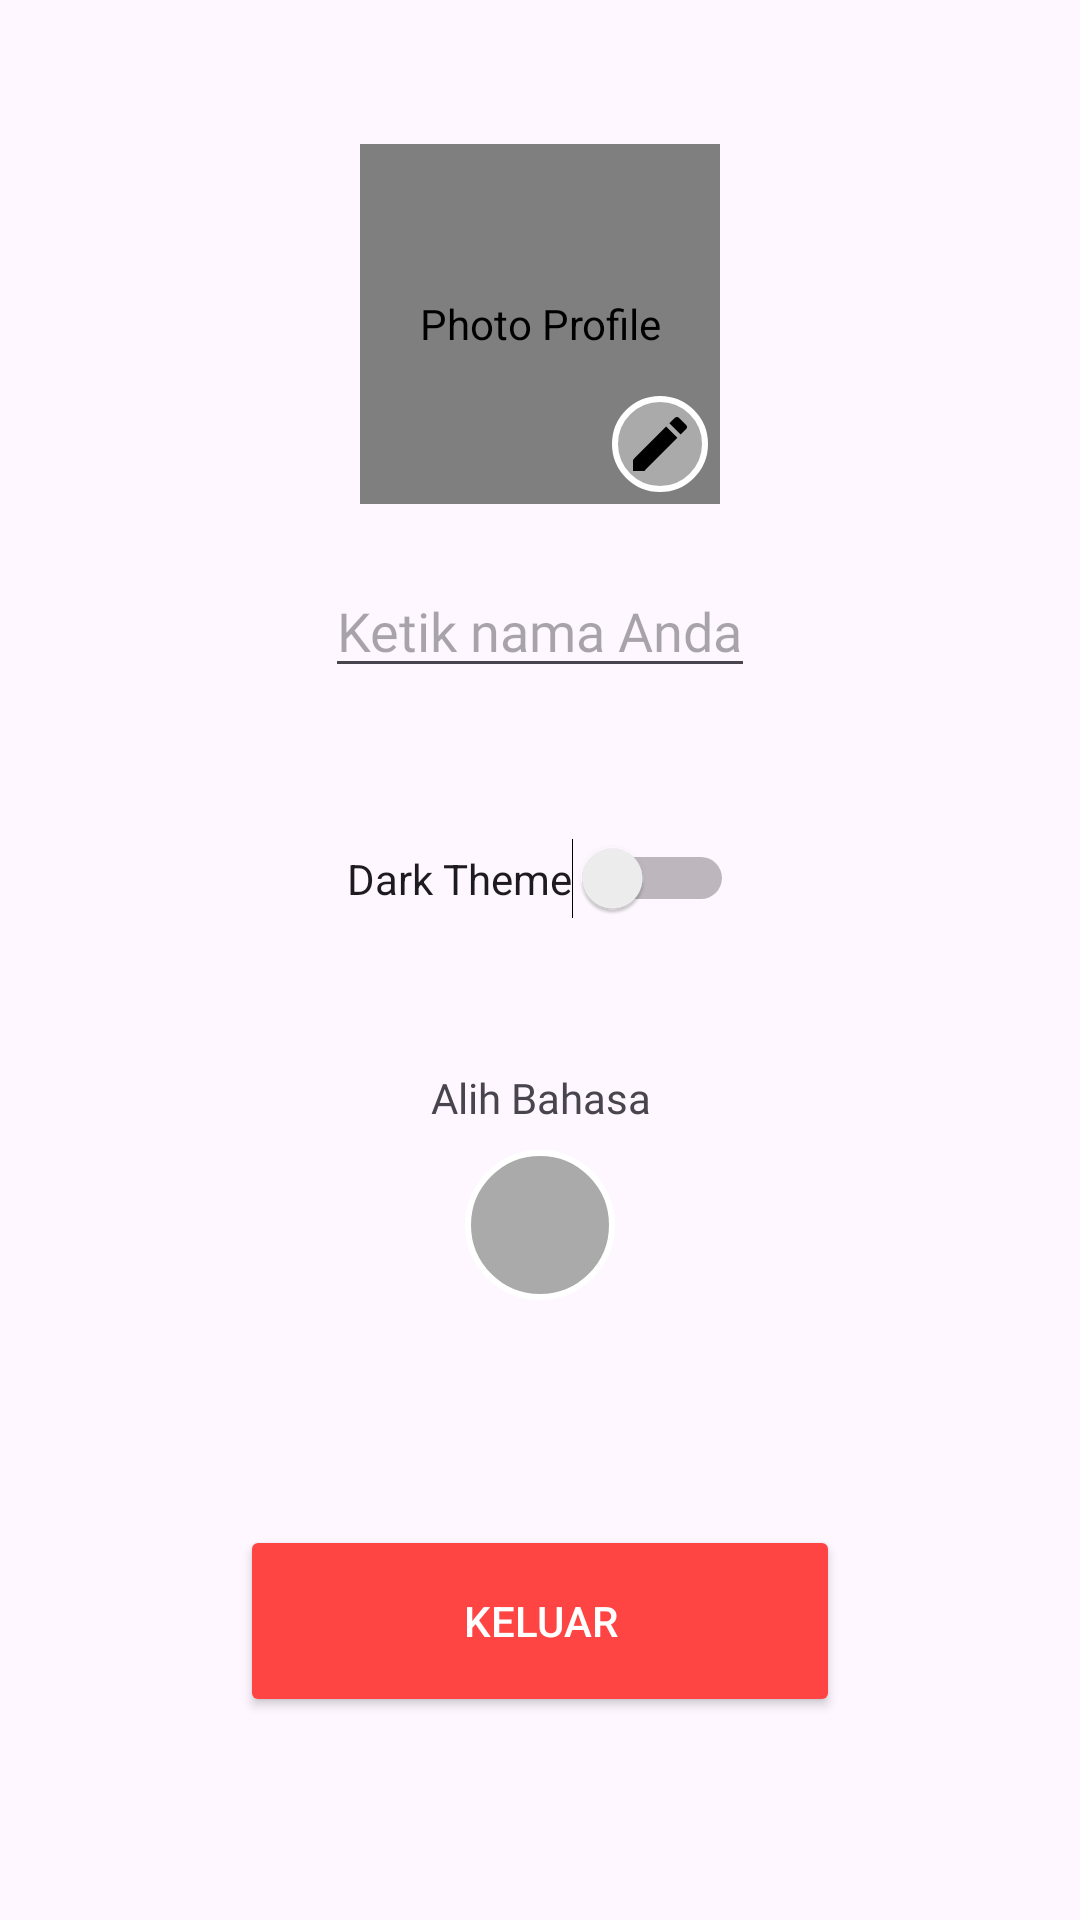

Produce the Android XML layout that renders to this screen, including the resource entries it uses.
<!-- AndroidManifest.xml: application theme Theme.ProjectCapstone -->
<!-- res/layout/fragment_profile.xml -->
<?xml version="1.0" encoding="utf-8"?>
<androidx.constraintlayout.widget.ConstraintLayout
    xmlns:android="http://schemas.android.com/apk/res/android"
    xmlns:app="http://schemas.android.com/apk/res-auto"
    xmlns:tools="http://schemas.android.com/tools"
    android:layout_width="match_parent"
    android:layout_height="match_parent">

    <ScrollView
        android:id="@+id/scroll_view"
        android:layout_width="match_parent"
        android:layout_height="match_parent"
        android:padding="16dp">

        <androidx.constraintlayout.widget.ConstraintLayout
            android:layout_width="match_parent"
            android:layout_height="wrap_content">

            <FrameLayout
                android:id="@+id/profile_photo_container"
                android:layout_width="120dp"
                android:layout_height="120dp"
                android:layout_marginTop="32dp"
                android:elevation="4dp"
                app:layout_constraintTop_toTopOf="parent"
                app:layout_constraintStart_toStartOf="parent"
                app:layout_constraintEnd_toEndOf="parent">

                <de.hdodenhof.circleimageview.CircleImageView
                    android:id="@+id/profile_photo"
                    android:layout_width="match_parent"
                    android:layout_height="match_parent"
                    android:src="@drawable/ic_profile"
                    android:contentDescription="@string/profile_photo"
                    android:background="@drawable/circle_background"
                    android:scaleType="centerCrop" />

                <ImageView
                    android:id="@+id/edit_icon"
                    android:layout_width="32dp"
                    android:layout_height="32dp"
                    android:src="@drawable/ic_edit"
                    android:contentDescription="@string/edit_photo"
                    android:layout_gravity="bottom|end"
                    android:layout_margin="4dp"
                    android:background="@drawable/circle_background"
                    android:padding="4dp" />
            </FrameLayout>

            <LinearLayout
                android:id="@+id/linearLayout"
                android:layout_width="wrap_content"
                android:layout_height="wrap_content"
                android:orientation="vertical"
                app:layout_constraintEnd_toEndOf="@+id/profile_photo_container"
                app:layout_constraintStart_toStartOf="@+id/profile_photo_container"
                app:layout_constraintTop_toBottomOf="@+id/profile_photo_container">

                <EditText
                    android:id="@+id/edit_nama"
                    android:layout_marginTop="20dp"
                    android:layout_width="wrap_content"
                    android:layout_height="wrap_content"
                    android:hint="Ketik nama Anda"
                    android:fontFamily="@font/montserrat_bold" />
            </LinearLayout>

            <Switch
                android:id="@+id/themeSwitch"
                android:layout_width="wrap_content"
                android:layout_height="wrap_content"
                android:layout_marginTop="50dp"
                android:text="Dark Theme"
                app:layout_constraintEnd_toEndOf="parent"
                app:layout_constraintStart_toStartOf="parent"
                app:layout_constraintTop_toBottomOf="@+id/linearLayout" />

            <TextView
                android:id="@+id/textView"
                android:layout_width="wrap_content"
                android:layout_height="wrap_content"
                android:layout_marginTop="50dp"
                android:layout_marginBottom="1dp"
                android:fontFamily="@font/montserrat"
                android:text="@string/alih_bahasa"
                app:layout_constraintEnd_toEndOf="@+id/themeSwitch"
                app:layout_constraintStart_toStartOf="@+id/themeSwitch"
                app:layout_constraintTop_toBottomOf="@+id/themeSwitch" />

            <ImageView
                android:id="@+id/bahasa"
                android:layout_width="50dp"
                android:layout_height="50dp"
                android:layout_marginTop="8dp"
                android:background="@drawable/circle_background"
                android:clickable="true"
                android:padding="4dp"
                android:src="@drawable/baseline_language_24"
                app:layout_constraintEnd_toEndOf="@+id/textView"
                app:layout_constraintHorizontal_bias="0.488"
                app:layout_constraintStart_toStartOf="@+id/textView"
                app:layout_constraintTop_toBottomOf="@+id/textView" />

            <Button
                android:id="@+id/exit_button"
                android:layout_width="200dp"
                android:layout_height="64dp"
                android:layout_marginTop="75dp"
                android:backgroundTint="@android:color/holo_red_light"
                android:elevation="4dp"
                android:text="@string/exit"
                android:textColor="@android:color/white"
                app:layout_constraintTop_toBottomOf="@+id/bahasa"
                app:layout_constraintEnd_toEndOf="parent"
                app:layout_constraintStart_toStartOf="parent" />

        </androidx.constraintlayout.widget.ConstraintLayout>

    </ScrollView>

</androidx.constraintlayout.widget.ConstraintLayout>
<!-- resources referenced by this layout -->
<resources>
  <!-- drawable circle_background (drawable) -->
  <shape xmlns:android="http://schemas.android.com/apk/res/android"
      android:shape="oval">
      <solid android:color="@android:color/darker_gray"/>
      <stroke
          android:width="2dp"
          android:color="@android:color/white"/>
  </shape>
  <!-- drawable ic_edit (drawable) -->
  <?xml version="1.0" encoding="utf-8"?>
  <vector xmlns:android="http://schemas.android.com/apk/res/android"
      android:width="24dp"
      android:height="24dp"
      android:viewportWidth="24"
      android:viewportHeight="24">
      <path
          android:fillColor="#000000"
          android:pathData="M3,17.25V21h3.75L17.81,9.94l-3.75-3.75L3,17.25zM20.71,7.04c0.39,-0.39 0.39,-1.02 0,-1.41l-2.34,-2.34c-0.39,-0.39 -1.02,-0.39 -1.41,0l-1.83,1.83 3.75,3.75 1.83,-1.83z"/>
  </vector>
  <string name="alih_bahasa">Alih Bahasa</string>
  <string name="edit_photo">Edit Photo</string>
  <string name="exit">Keluar</string>
  <string name="profile_photo">Photo Profile</string>
  <style name="Theme.ProjectCapstone" parent="Base.Theme.ProjectCapstone" />
  <style name="Base.Theme.ProjectCapstone" parent="Theme.Material3.DayNight.NoActionBar">
          <item name="colorPrimary">@color/green</item>
          <item name="colorOnPrimary">@color/white</item>
          <item name="colorOnBackground">@color/black</item>
          <item name="colorSurface">@color/white</item>
          <item name="colorOnSurface">@color/black</item>
          <item name="android:textColorPrimary">@color/black</item> 
      </style>
  <color name="green">#228B22</color>
  <color name="white">#FFFFFFFF</color>
  <color name="black">#FF000000</color>
</resources>
